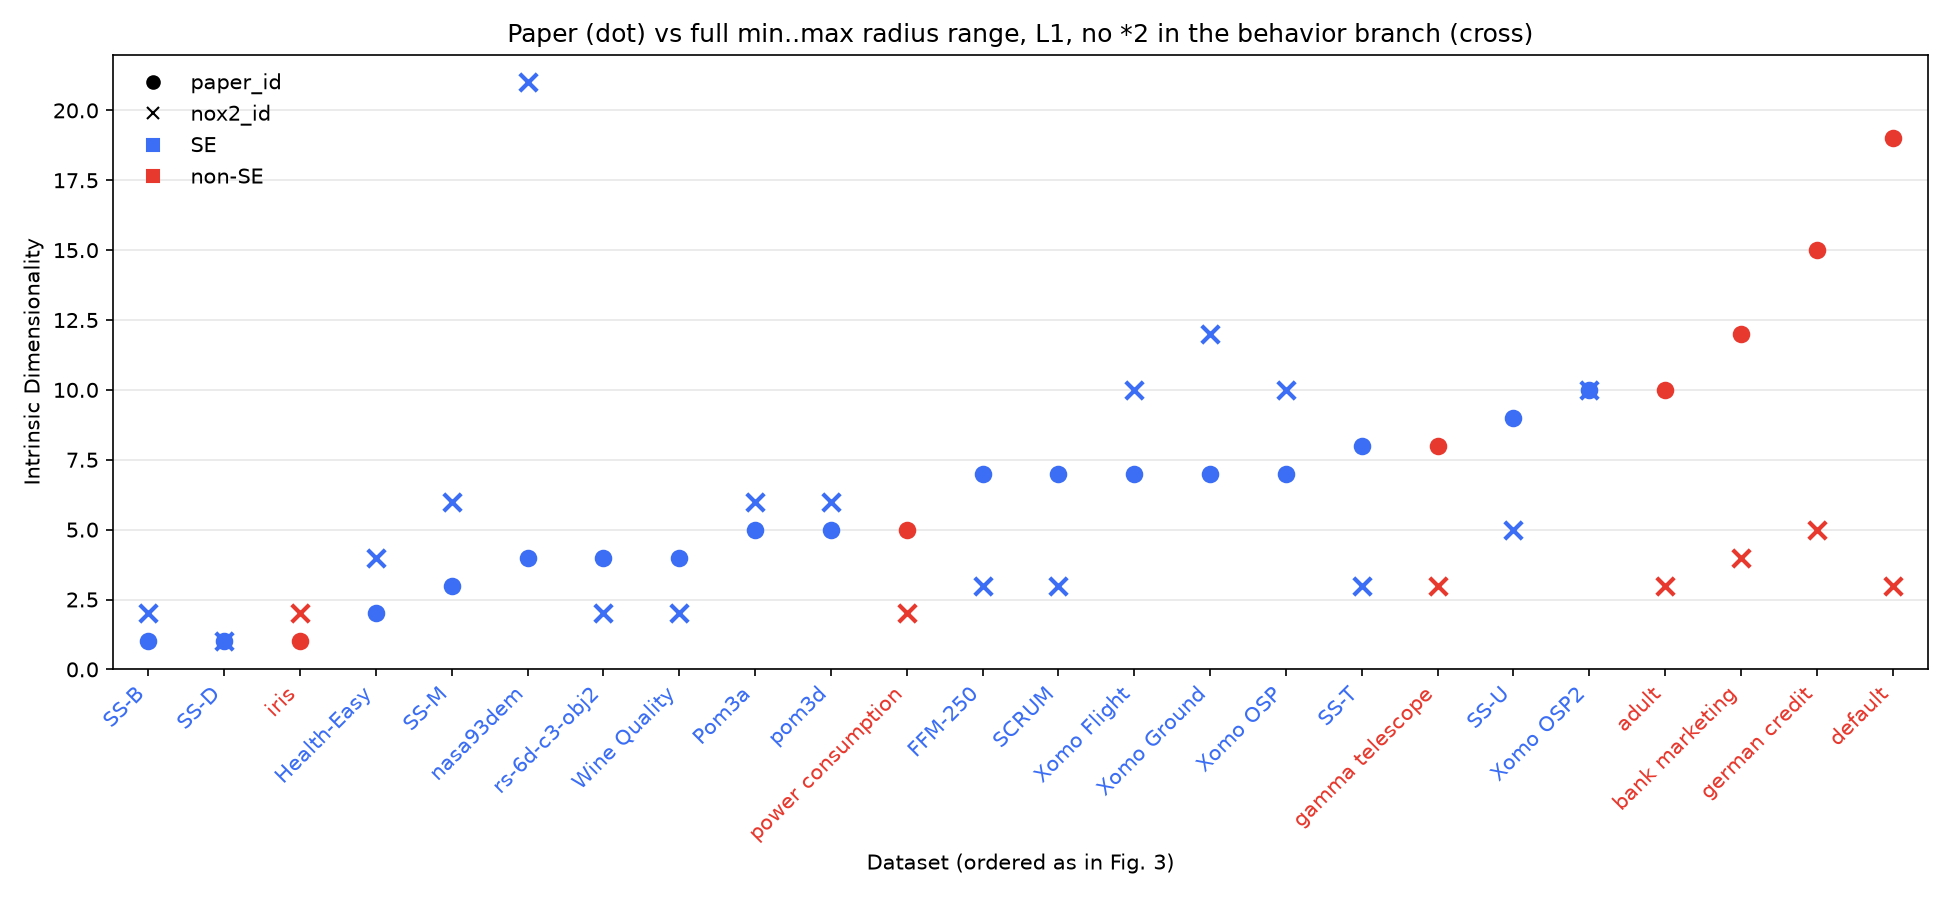

Values plotted in this chart, from the file beside it:
dataset, nox2_id, paper_id, R
SS-B, 2.0, 1, 3
SS-D, 1.0, 1, 3
iris, 2.0, 1, 4
Health-Easy, 4.0, 2, 5
SS-M, 6.0, 3, 17
nasa93dem, 21.0, 4, 26
rs-6d-c3-obj2, 2.0, 4, 6
Wine Quality, 2.0, 4, 10
Pom3a, 6.0, 5, 9
pom3d, 6.0, 5, 9
power consumption, 2.0, 5, 6
FFM-250, 3.0, 7, 256
SCRUM, 3.0, 7, 124
Xomo Flight, 10.0, 7, 27
Xomo Ground, 12.0, 7, 27
Xomo OSP, 10.0, 7, 27
SS-T, 3.0, 8, 12
gamma telescope, 3.0, 8, 10
SS-U, 5.0, 9, 21
Xomo OSP2, 10.0, 10, 27
adult, 3.0, 10, 14
bank marketing, 4.0, 12, 16
german credit, 5.0, 15, 20
default, 3.0, 19, 23
